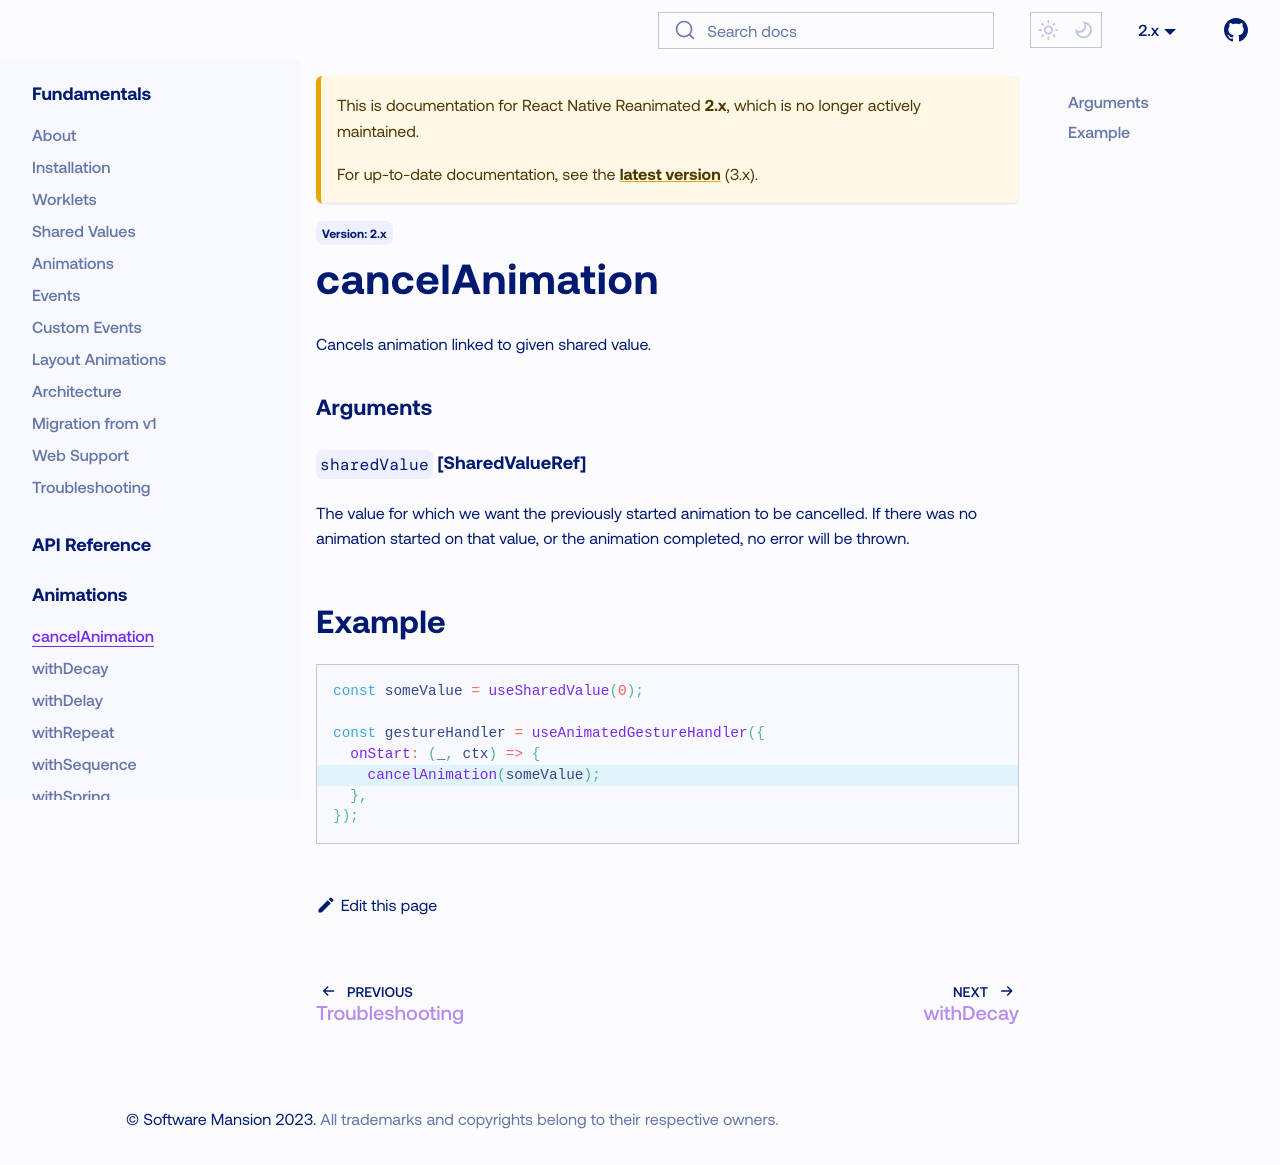

repository: catalinmiron/react-native-reanimated · page: docs/2.x/api/animations/cancelAnimation/index.html · generator: docusaurus

---
id: cancelAnimation
title: cancelAnimation
sidebar_label: cancelAnimation
---

Cancels animation linked to given shared value.

### Arguments

#### `sharedValue` [SharedValueRef]

The value for which we want the previously started animation to be cancelled.
If there was no animation started on that value, or the animation completed, no error will be thrown.

## Example

```js {5}
const someValue = useSharedValue(0);

const gestureHandler = useAnimatedGestureHandler({
  onStart: (_, ctx) => {
    cancelAnimation(someValue);
  },
});
```
